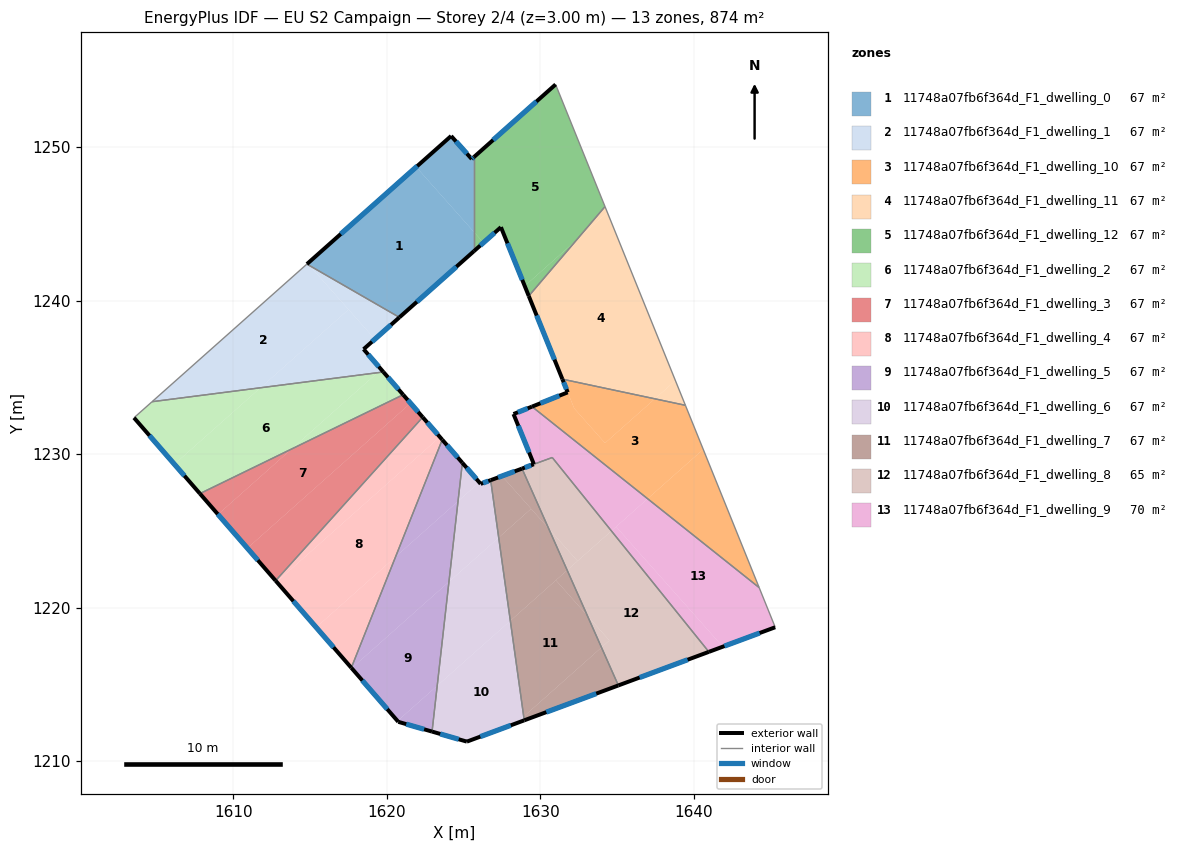
=== STOREY PLAN SPEC (per zone: floor XY polygon, exterior-wall plan segments, windows/doors) ===
zone 1: 11748a07fb6f364d_F1_dwelling_0  (67.2 m²)
  floor: (1621.91, 1248.70) (1625.67, 1244.47) (1625.67, 1243.22) (1620.82, 1238.91) (1614.95, 1242.29) (1614.83, 1242.42) (1614.86, 1242.44)
  floor: (1625.67, 1249.35) (1625.67, 1244.47) (1621.91, 1248.70) (1624.18, 1250.72) (1625.53, 1249.22)
  exterior wall: (1625.53, 1249.22) – (1624.18, 1250.72)  [2.0 m]
    window: (1625.21, 1249.57) – (1624.50, 1250.37)  [1.7 m²]
  exterior wall: (1625.67, 1249.35) – (1625.53, 1249.22)  [0.2 m]
    window: (1625.64, 1249.32) – (1625.56, 1249.25)  [0.2 m²]
  exterior wall: (1620.82, 1238.91) – (1625.67, 1243.22)  [6.5 m]
    window: (1621.96, 1239.92) – (1624.53, 1242.21)  [5.5 m²]
  exterior wall: (1624.18, 1250.72) – (1614.79, 1242.38)  [12.6 m]
    window: (1621.98, 1248.76) – (1617.00, 1244.34)  [10.6 m²]
  interior walls: 2
zone 2: 11748a07fb6f364d_F1_dwelling_1  (67.2 m²)
  floor: (1614.95, 1242.29) (1617.50, 1239.42) (1611.76, 1234.32) (1604.70, 1233.41) (1614.79, 1242.38)
  floor: (1619.22, 1237.49) (1618.48, 1236.83) (1619.63, 1235.51) (1619.38, 1235.30) (1611.76, 1234.32) (1617.50, 1239.42)
  floor: (1620.82, 1238.91) (1619.22, 1237.49) (1614.95, 1242.29)
  floor: (1619.63, 1235.51) (1619.77, 1235.35) (1619.38, 1235.30)
  exterior wall: (1618.48, 1236.83) – (1620.82, 1238.91)  [3.1 m]
    window: (1619.03, 1237.32) – (1620.27, 1238.42)  [2.6 m²]
  exterior wall: (1619.77, 1235.35) – (1618.48, 1236.83)  [2.0 m]
    window: (1619.47, 1235.70) – (1618.78, 1236.48)  [1.7 m²]
  interior walls: 3
zone 3: 11748a07fb6f364d_F1_dwelling_10  (67.2 m²)
  floor: (1639.45, 1233.18) (1640.61, 1230.31) (1636.99, 1227.09) (1629.46, 1233.09) (1631.78, 1234.02) (1632.21, 1232.97) (1634.21, 1230.72) (1637.46, 1233.60)
  floor: (1640.61, 1230.31) (1644.25, 1221.30) (1636.99, 1227.09)
  floor: (1637.46, 1233.60) (1634.21, 1230.72) (1632.21, 1232.97) (1631.43, 1234.88)
  exterior wall: (1631.78, 1234.02) – (1629.46, 1233.09)  [2.5 m]
    window: (1631.23, 1233.80) – (1630.00, 1233.31)  [2.1 m²]
  exterior wall: (1631.43, 1234.88) – (1631.78, 1234.02)  [0.9 m]
    window: (1631.51, 1234.68) – (1631.70, 1234.22)  [0.8 m²]
  interior walls: 3
zone 4: 11748a07fb6f364d_F1_dwelling_11  (67.2 m²)
  floor: (1634.37, 1245.74) (1638.79, 1234.79) (1637.46, 1233.60) (1631.43, 1234.88) (1629.24, 1240.30) (1632.36, 1243.96)
  floor: (1634.21, 1246.12) (1634.37, 1245.74) (1632.36, 1243.96)
  floor: (1638.79, 1234.79) (1639.45, 1233.18) (1637.46, 1233.60)
  exterior wall: (1629.24, 1240.30) – (1631.43, 1234.88)  [5.8 m]
    window: (1629.76, 1239.03) – (1630.92, 1236.15)  [4.9 m²]
  interior walls: 3
zone 5: 11748a07fb6f364d_F1_dwelling_12  (67.2 m²)
  floor: (1631.07, 1253.89) (1634.17, 1246.23) (1634.18, 1246.20) (1634.21, 1246.12) (1632.36, 1243.96) (1628.98, 1240.95) (1628.87, 1241.23) (1628.83, 1241.32) (1628.78, 1241.44) (1627.43, 1244.78) (1626.29, 1243.77) (1625.67, 1244.47) (1625.67, 1249.35) (1630.99, 1254.08)
  floor: (1632.36, 1243.96) (1629.24, 1240.30) (1628.98, 1240.95)
  floor: (1625.67, 1244.47) (1626.29, 1243.77) (1625.67, 1243.22)
  exterior wall: (1627.43, 1244.78) – (1629.24, 1240.30)  [4.8 m]
    window: (1627.85, 1243.73) – (1628.82, 1241.35)  [4.1 m²]
  exterior wall: (1625.67, 1243.22) – (1627.43, 1244.78)  [2.4 m]
    window: (1626.08, 1243.59) – (1627.02, 1244.42)  [2.0 m²]
  exterior wall: (1630.99, 1254.08) – (1625.67, 1249.35)  [7.1 m]
    window: (1629.74, 1252.97) – (1626.92, 1250.46)  [6.0 m²]
  interior walls: 3
zone 6: 11748a07fb6f364d_F1_dwelling_2  (67.3 m²)
  floor: (1619.38, 1235.30) (1613.79, 1230.33) (1607.82, 1227.43) (1606.16, 1229.34) (1611.76, 1234.32)
  floor: (1611.76, 1234.32) (1606.16, 1229.34) (1603.53, 1232.37) (1604.70, 1233.41)
  floor: (1619.77, 1235.35) (1621.06, 1233.87) (1613.79, 1230.33) (1619.38, 1235.30)
  exterior wall: (1621.06, 1233.87) – (1619.77, 1235.35)  [2.0 m]
    window: (1620.76, 1234.21) – (1620.07, 1235.00)  [1.7 m²]
  exterior wall: (1603.53, 1232.37) – (1607.82, 1227.42)  [6.5 m]
    window: (1604.53, 1231.21) – (1606.81, 1228.59)  [5.5 m²]
  interior walls: 3
zone 7: 11748a07fb6f364d_F1_dwelling_3  (67.3 m²)
  floor: (1621.06, 1233.87) (1621.54, 1233.32) (1610.91, 1223.87) (1609.00, 1226.07) (1613.79, 1230.33)
  floor: (1621.54, 1233.32) (1622.33, 1232.40) (1612.75, 1221.75) (1610.91, 1223.87)
  floor: (1613.79, 1230.33) (1609.00, 1226.07) (1607.82, 1227.43)
  exterior wall: (1622.33, 1232.40) – (1621.06, 1233.87)  [1.9 m]
    window: (1622.03, 1232.75) – (1621.36, 1233.52)  [1.6 m²]
  exterior wall: (1607.82, 1227.42) – (1612.75, 1221.75)  [7.5 m]
    window: (1608.98, 1226.09) – (1611.59, 1223.08)  [6.3 m²]
  interior walls: 2
zone 8: 11748a07fb6f364d_F1_dwelling_4  (67.2 m²)
  floor: (1623.45, 1231.12) (1623.61, 1230.94) (1620.57, 1223.31) (1615.39, 1218.71) (1612.82, 1221.67)
  floor: (1622.33, 1232.40) (1623.45, 1231.12) (1612.82, 1221.67) (1612.75, 1221.75)
  floor: (1620.57, 1223.31) (1617.68, 1216.08) (1615.39, 1218.71)
  exterior wall: (1623.61, 1230.94) – (1622.33, 1232.40)  [1.9 m]
    window: (1623.31, 1231.28) – (1622.63, 1232.06)  [1.6 m²]
  exterior wall: (1612.75, 1221.75) – (1617.68, 1216.08)  [7.5 m]
    window: (1613.91, 1220.42) – (1616.52, 1217.41)  [6.3 m²]
  interior walls: 2
zone 9: 11748a07fb6f364d_F1_dwelling_5  (67.2 m²)
  floor: (1624.04, 1221.68) (1623.28, 1214.91) (1620.69, 1212.61) (1617.71, 1216.05)
  floor: (1624.63, 1226.92) (1624.04, 1221.68) (1617.71, 1216.05) (1617.68, 1216.08) (1620.57, 1223.31)
  floor: (1623.61, 1230.94) (1624.92, 1229.43) (1624.63, 1226.92) (1620.57, 1223.31)
  floor: (1623.28, 1214.91) (1622.94, 1211.92) (1620.74, 1212.56) (1620.69, 1212.61)
  exterior wall: (1624.92, 1229.43) – (1623.61, 1230.94)  [2.0 m]
    window: (1624.61, 1229.78) – (1623.91, 1230.58)  [1.7 m²]
  exterior wall: (1620.74, 1212.56) – (1622.94, 1211.92)  [2.3 m]
    window: (1621.26, 1212.41) – (1622.43, 1212.07)  [1.9 m²]
  exterior wall: (1617.68, 1216.08) – (1620.74, 1212.56)  [4.7 m]
    window: (1618.40, 1215.25) – (1620.02, 1213.38)  [3.9 m²]
  interior walls: 2
zone 10: 11748a07fb6f364d_F1_dwelling_6  (67.2 m²)
  floor: (1626.76, 1228.30) (1627.28, 1224.56) (1624.04, 1221.68) (1624.63, 1226.92) (1626.02, 1228.16) (1626.11, 1228.06)
  floor: (1627.28, 1224.56) (1628.04, 1219.14) (1623.28, 1214.91) (1624.04, 1221.68)
  floor: (1624.92, 1229.43) (1626.02, 1228.16) (1624.63, 1226.92)
  floor: (1628.04, 1219.14) (1628.91, 1212.90) (1628.41, 1212.46) (1625.21, 1211.27) (1622.94, 1211.92) (1623.28, 1214.91)
  floor: (1628.91, 1212.90) (1628.95, 1212.65) (1628.41, 1212.46)
  exterior wall: (1626.11, 1228.06) – (1624.92, 1229.43)  [1.8 m]
    window: (1625.83, 1228.38) – (1625.20, 1229.11)  [1.5 m²]
  exterior wall: (1626.76, 1228.30) – (1626.11, 1228.06)  [0.7 m]
    window: (1626.61, 1228.24) – (1626.26, 1228.11)  [0.6 m²]
  exterior wall: (1625.21, 1211.27) – (1628.95, 1212.65)  [4.0 m]
    window: (1626.09, 1211.59) – (1628.07, 1212.33)  [3.4 m²]
  exterior wall: (1622.94, 1211.92) – (1625.21, 1211.27)  [2.4 m]
    window: (1623.47, 1211.77) – (1624.68, 1211.42)  [2.0 m²]
  interior walls: 2
zone 11: 11748a07fb6f364d_F1_dwelling_7  (67.2 m²)
  floor: (1633.06, 1219.47) (1633.98, 1217.40) (1628.91, 1212.90) (1628.04, 1219.14) (1631.01, 1221.78)
  floor: (1633.98, 1217.40) (1635.08, 1214.93) (1628.95, 1212.65) (1628.91, 1212.90)
  floor: (1631.75, 1222.43) (1633.06, 1219.47) (1631.01, 1221.78)
  floor: (1627.50, 1228.57) (1629.40, 1226.44) (1627.28, 1224.56) (1626.76, 1228.30)
  floor: (1628.80, 1229.05) (1630.54, 1225.15) (1627.50, 1228.57)
  floor: (1630.54, 1225.15) (1631.75, 1222.43) (1628.04, 1219.14) (1627.28, 1224.56) (1629.40, 1226.44)
  exterior wall: (1628.80, 1229.05) – (1626.76, 1228.30)  [2.2 m]
    window: (1628.32, 1228.88) – (1627.24, 1228.48)  [1.8 m²]
  exterior wall: (1628.95, 1212.65) – (1635.08, 1214.93)  [6.5 m]
    window: (1630.39, 1213.19) – (1633.64, 1214.39)  [5.5 m²]
  interior walls: 2
zone 12: 11748a07fb6f364d_F1_dwelling_8  (64.7 m²)
  floor: (1634.63, 1224.99) (1640.98, 1217.12) (1635.08, 1214.93) (1633.98, 1217.40) (1634.49, 1217.86) (1633.06, 1219.47) (1631.75, 1222.43)
  floor: (1633.06, 1219.47) (1634.49, 1217.86) (1633.98, 1217.40)
  floor: (1630.77, 1229.78) (1634.63, 1224.99) (1632.42, 1223.03) (1630.54, 1225.15) (1628.80, 1229.05) (1629.62, 1229.36)
  floor: (1630.54, 1225.15) (1632.42, 1223.03) (1631.75, 1222.43)
  exterior wall: (1635.08, 1214.93) – (1640.98, 1217.12)  [6.3 m]
    window: (1636.46, 1215.44) – (1639.59, 1216.60)  [5.3 m²]
  exterior wall: (1629.57, 1229.34) – (1628.80, 1229.05)  [0.8 m]
    window: (1629.39, 1229.27) – (1628.98, 1229.12)  [0.7 m²]
  interior walls: 3
zone 13: 11748a07fb6f364d_F1_dwelling_9  (69.8 m²)
  floor: (1644.25, 1221.30) (1645.30, 1218.72) (1641.88, 1217.45) (1634.94, 1225.27) (1636.99, 1227.09)
  floor: (1636.99, 1227.09) (1634.63, 1224.99) (1630.77, 1229.78) (1629.58, 1229.34) (1628.25, 1232.61) (1629.46, 1233.09)
  floor: (1634.94, 1225.27) (1641.88, 1217.45) (1640.98, 1217.12) (1634.63, 1224.99)
  exterior wall: (1628.25, 1232.61) – (1629.58, 1229.34)  [3.5 m]
    window: (1628.56, 1231.84) – (1629.27, 1230.11)  [3.0 m²]
  exterior wall: (1629.46, 1233.09) – (1628.25, 1232.61)  [1.3 m]
    window: (1629.17, 1232.98) – (1628.53, 1232.72)  [1.1 m²]
  exterior wall: (1640.98, 1217.12) – (1645.30, 1218.72)  [4.6 m]
    window: (1641.99, 1217.49) – (1644.28, 1218.34)  [3.9 m²]
  interior walls: 4

=== DERIVED (storey summary) ===
Building: EU S2 Campaign
Storey: 2 of 4  (floor level z = 3.00 m)
Storey gross floor area: 874.2 m²
Zones on this storey: 13
  - 11748a07fb6f364d_F1_dwelling_0: floor 67.2 m²; exterior wall 21.3 m (63.8 m²); 4 window(s) 17.9 m²; WWR 28.1%
  - 11748a07fb6f364d_F1_dwelling_1: floor 67.2 m²; exterior wall 5.1 m (15.3 m²); 2 window(s) 4.3 m²; WWR 28.1%
  - 11748a07fb6f364d_F1_dwelling_10: floor 67.2 m²; exterior wall 3.4 m (10.3 m²); 2 window(s) 2.9 m²; WWR 28.1%
  - 11748a07fb6f364d_F1_dwelling_11: floor 67.2 m²; exterior wall 5.8 m (17.5 m²); 1 window(s) 4.9 m²; WWR 28.1%
  - 11748a07fb6f364d_F1_dwelling_12: floor 67.2 m²; exterior wall 14.3 m (42.9 m²); 3 window(s) 12.1 m²; WWR 28.1%
  - 11748a07fb6f364d_F1_dwelling_2: floor 67.3 m²; exterior wall 8.5 m (25.5 m²); 2 window(s) 7.2 m²; WWR 28.1%
  - 11748a07fb6f364d_F1_dwelling_3: floor 67.3 m²; exterior wall 9.5 m (28.4 m²); 2 window(s) 8.0 m²; WWR 28.1%
  - 11748a07fb6f364d_F1_dwelling_4: floor 67.2 m²; exterior wall 9.5 m (28.4 m²); 2 window(s) 8.0 m²; WWR 28.1%
  - 11748a07fb6f364d_F1_dwelling_5: floor 67.2 m²; exterior wall 9.0 m (26.9 m²); 3 window(s) 7.6 m²; WWR 28.1%
  - 11748a07fb6f364d_F1_dwelling_6: floor 67.2 m²; exterior wall 8.9 m (26.6 m²); 4 window(s) 7.5 m²; WWR 28.1%
  - 11748a07fb6f364d_F1_dwelling_7: floor 67.2 m²; exterior wall 8.7 m (26.2 m²); 2 window(s) 7.4 m²; WWR 28.1%
  - 11748a07fb6f364d_F1_dwelling_8: floor 64.7 m²; exterior wall 7.1 m (21.3 m²); 2 window(s) 6.0 m²; WWR 28.1%
  - 11748a07fb6f364d_F1_dwelling_9: floor 69.8 m²; exterior wall 9.4 m (28.3 m²); 3 window(s) 8.0 m²; WWR 28.1%
Zone adjacency (shared interzone walls):
  - 11748a07fb6f364d_F1_dwelling_0 ↔ 11748a07fb6f364d_F1_dwelling_1
  - 11748a07fb6f364d_F1_dwelling_0 ↔ 11748a07fb6f364d_F1_dwelling_12
  - 11748a07fb6f364d_F1_dwelling_1 ↔ 11748a07fb6f364d_F1_dwelling_2
  - 11748a07fb6f364d_F1_dwelling_10 ↔ 11748a07fb6f364d_F1_dwelling_11
  - 11748a07fb6f364d_F1_dwelling_10 ↔ 11748a07fb6f364d_F1_dwelling_9
  - 11748a07fb6f364d_F1_dwelling_11 ↔ 11748a07fb6f364d_F1_dwelling_12
  - 11748a07fb6f364d_F1_dwelling_2 ↔ 11748a07fb6f364d_F1_dwelling_3
  - 11748a07fb6f364d_F1_dwelling_3 ↔ 11748a07fb6f364d_F1_dwelling_4
  - 11748a07fb6f364d_F1_dwelling_4 ↔ 11748a07fb6f364d_F1_dwelling_5
  - 11748a07fb6f364d_F1_dwelling_5 ↔ 11748a07fb6f364d_F1_dwelling_6
  - 11748a07fb6f364d_F1_dwelling_6 ↔ 11748a07fb6f364d_F1_dwelling_7
  - 11748a07fb6f364d_F1_dwelling_7 ↔ 11748a07fb6f364d_F1_dwelling_8
  - 11748a07fb6f364d_F1_dwelling_8 ↔ 11748a07fb6f364d_F1_dwelling_9